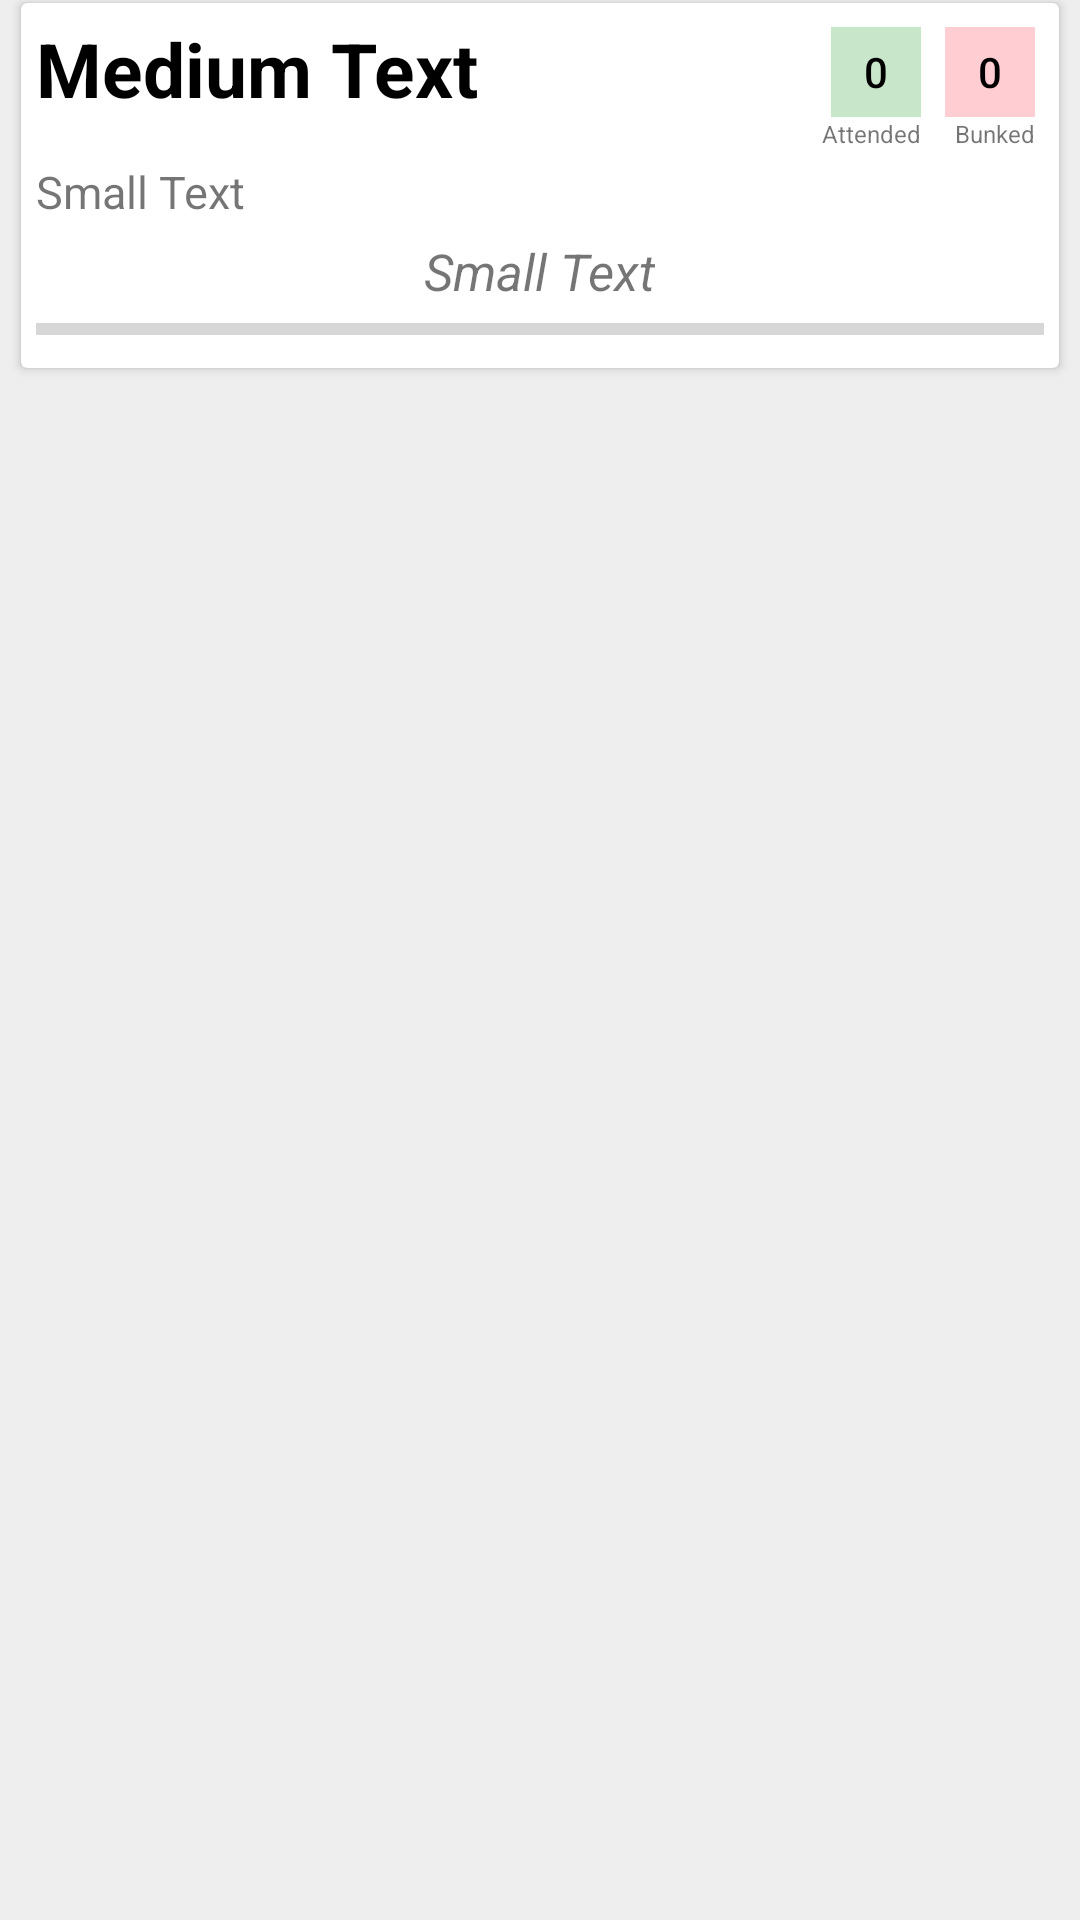

This screen was rendered from an Android layout file. Write that file and the resources it references.
<!-- AndroidManifest.xml: application theme AppTheme -->
<!-- res/layout/recycler_layout.xml -->
<?xml version="1.0" encoding="utf-8"?>
<RelativeLayout xmlns:android="http://schemas.android.com/apk/res/android"
    xmlns:app="http://schemas.android.com/apk/res-auto"
    android:layout_width="match_parent"
    android:layout_height="wrap_content"

    android:background="#EEEEEE">
    <android.support.v7.widget.CardView
        app:cardCornerRadius="2dp"
        android:layout_width="match_parent"
        android:layout_marginBottom="10dp"
        android:layout_marginRight="7dp"
        android:layout_marginLeft="7dp"
        android:layout_marginEnd="7dp"
        android:layout_marginStart="7dp"
        android:layout_marginTop="1dp"
        android:background="#fff"
        android:id="@+id/cardViewMain"
        android:foreground="?attr/selectableItemBackground"
        android:clickable="true"
        android:layout_height="wrap_content">
<RelativeLayout
    android:layout_width="match_parent"
    android:layout_height="wrap_content"
    android:id="@+id/relativeLayout">
    <Button
        android:enabled="false"
        android:layout_width="30dp"
        style="?android:attr/buttonStyleSmall"
        android:layout_height="30dp"
        android:background="#FFCDD2"
        android:elevation="10dp"
        android:text="0"
        android:textColor="#000"
        android:id="@+id/button2"
        android:layout_alignParentTop="true"
        android:layout_marginTop="8dp"
        android:layout_marginRight="8dp"
        android:layout_marginEnd="8dp"
        android:layout_alignParentRight="true"
        android:layout_alignParentEnd="true" />
    <Button
        android:enabled="false"
        android:layout_width="30dp"
        android:layout_height="30dp"
        android:text="0"
        android:background="#C8E6C9"
        android:id="@+id/button"
        android:elevation="10dp"
        style="?android:attr/buttonStyleSmall"
        android:textColor="#000"
        android:layout_marginRight="8dp"
        android:layout_marginTop="8dp"
        android:layout_marginEnd="8dp"
        android:layout_alignParentTop="true"
        android:layout_toStartOf="@id/button2"
        android:layout_toLeftOf="@id/button2"
         />



    <TextView
        android:layout_width="wrap_content"
        android:layout_height="wrap_content"
        android:text="Medium Text"
        android:textStyle="bold"
        android:padding="5dp"
        android:textColor="#000000"
        android:textSize="25sp"
        android:id="@+id/textView"
        android:layout_alignParentTop="true"
        android:layout_alignParentLeft="true"
        android:layout_alignParentStart="true"
        android:layout_toLeftOf="@+id/button"
        android:layout_toStartOf="@+id/button"
        />

    <TextView
        android:layout_width="wrap_content"
        android:layout_height="wrap_content"
        android:textAppearance="?android:attr/textAppearanceSmall"
        android:text="Small Text"
        android:textStyle="italic"
        android:textSize="17sp"
        android:id="@+id/textView2"
        android:layout_below="@+id/textView14"
        android:layout_centerHorizontal="true" />

    <TextView
        android:layout_width="wrap_content"
        android:layout_height="wrap_content"
        android:textSize="8sp"
        android:text="Attended"
        android:id="@+id/textView8"
        android:layout_below="@+id/button"
        android:layout_alignRight="@+id/button"
        android:layout_alignEnd="@+id/button"
         />

    <TextView
        android:layout_width="wrap_content"
        android:layout_height="wrap_content"
        android:textSize="8sp"
        android:text="Bunked"
        android:id="@+id/textView13"
        android:layout_below="@+id/button2"
        android:layout_alignRight="@+id/button2"
        android:layout_alignEnd="@+id/button2" />

    <TextView
        android:layout_width="wrap_content"
        android:layout_height="wrap_content"
        android:layout_marginTop="4dp"
        android:padding="5dp"
        android:textAppearance="?android:attr/textAppearanceSmall"
        android:text="Small Text"
        android:textSize="15sp"
        android:id="@+id/textView14"
        android:layout_below="@+id/textView"
        android:layout_alignParentLeft="true"
        android:layout_alignParentStart="true"
        android:layout_toStartOf="@+id/button"
        android:layout_toLeftOf="@+id/button"
        android:layout_alignParentRight="true"
        android:layout_alignParentEnd="true" />

    <ProgressBar
        android:id="@+id/attendanceProgress"
        android:layout_width="match_parent"
        android:layout_height="wrap_content"
        style="?android:attr/progressBarStyleHorizontal"
        android:layout_below="@id/textView2"
        android:paddingBottom="5dp"
        android:paddingLeft="5dp"
        android:paddingRight="5dp"
        android:paddingEnd="5dp"
        android:paddingStart="5dp"
        />

</RelativeLayout>
    </android.support.v7.widget.CardView>

</RelativeLayout>
<!-- resources referenced by this layout -->
<resources>
  <style name="AppTheme" parent="AppTheme.base">
          
  
      </style>
  <style name="AppTheme.base" parent="Theme.AppCompat.Light.NoActionBar">
          <item name="colorPrimary">#3F51B5</item>
          <item name="colorPrimaryDark">#303F9F</item>
          <item name="colorAccent">@color/accent</item>
          <item name="android:statusBarColor">@android:color/transparent</item>
          <item name="android:navigationBarColor">#303F9F</item>
  
      </style>
  <color name="accent">#00C853</color>
</resources>
